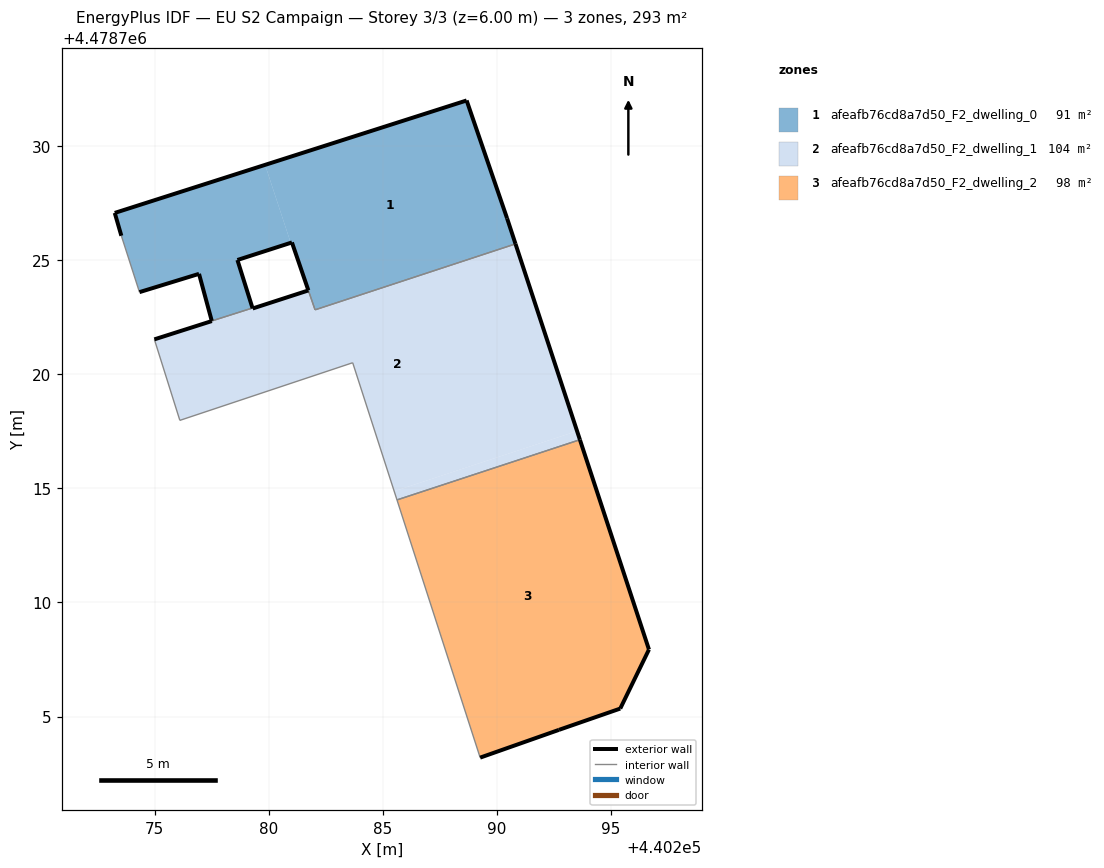
=== STOREY PLAN SPEC (per zone: floor XY polygon, exterior-wall plan segments, windows/doors) ===
zone 1: afeafb76cd8a7d50_F2_dwelling_0  (91.2 m²)
  floor: (440290.82, 4478725.71) (440290.45, 4478726.83) (440288.67, 4478732.00) (440279.84, 4478729.18) (440280.96, 4478725.76) (440281.02, 4478725.78) (440282.03, 4478722.83)
  floor: (440279.29, 4478722.91) (440278.63, 4478725.01) (440280.96, 4478725.76) (440279.84, 4478729.18) (440273.25, 4478727.07) (440273.54, 4478726.07) (440274.34, 4478723.60) (440276.95, 4478724.40) (440277.50, 4478722.34)
  exterior wall: (440281.74, 4478723.68) – (440281.02, 4478725.78)  [2.2 m]
  exterior wall: (440281.02, 4478725.78) – (440278.63, 4478725.01)  [2.5 m]
  exterior wall: (440278.63, 4478725.01) – (440279.29, 4478722.91)  [2.2 m]
  exterior wall: (440277.51, 4478722.34) – (440276.95, 4478724.40)  [2.1 m]
  exterior wall: (440276.95, 4478724.40) – (440274.34, 4478723.60)  [2.7 m]
  exterior wall: (440273.54, 4478726.07) – (440273.25, 4478727.07)  [1.0 m]
  exterior wall: (440273.25, 4478727.07) – (440288.67, 4478732.00)  [16.2 m]
  exterior wall: (440288.67, 4478732.00) – (440290.45, 4478726.83)  [5.5 m]
  exterior wall: (440290.45, 4478726.83) – (440290.82, 4478725.71)  [1.2 m]
  interior walls: 4
zone 2: afeafb76cd8a7d50_F2_dwelling_1  (104.5 m²)
  floor: (440293.51, 4478717.51) (440290.82, 4478725.71) (440282.03, 4478722.82) (440281.74, 4478723.67) (440279.30, 4478722.88) (440279.29, 4478722.91) (440277.51, 4478722.33) (440274.99, 4478721.53) (440276.11, 4478717.98) (440283.68, 4478720.51) (440285.50, 4478714.88)
  floor: (440293.64, 4478717.13) (440293.51, 4478717.51) (440285.50, 4478714.88) (440285.62, 4478714.49)
  exterior wall: (440274.99, 4478721.53) – (440277.51, 4478722.33)  [2.6 m]
  exterior wall: (440279.29, 4478722.91) – (440279.30, 4478722.88)  [0.0 m]
  exterior wall: (440279.30, 4478722.88) – (440281.74, 4478723.67)  [2.6 m]
  exterior wall: (440290.82, 4478725.71) – (440293.64, 4478717.13)  [9.0 m]
  interior walls: 7
zone 3: afeafb76cd8a7d50_F2_dwelling_2  (97.8 m²)
  floor: (440295.41, 4478705.35) (440296.66, 4478707.94) (440293.64, 4478717.13) (440285.62, 4478714.49) (440289.27, 4478703.20) (440292.72, 4478704.42)
  exterior wall: (440293.64, 4478717.13) – (440296.66, 4478707.94)  [9.7 m]
  exterior wall: (440296.66, 4478707.94) – (440295.41, 4478705.35)  [2.9 m]
  exterior wall: (440295.41, 4478705.35) – (440292.72, 4478704.42)  [2.8 m]
  exterior wall: (440292.72, 4478704.42) – (440289.27, 4478703.20)  [3.7 m]
  interior walls: 2

=== DERIVED (storey summary) ===
Building: EU S2 Campaign
Storey: 3 of 3  (floor level z = 6.00 m)
Storey gross floor area: 293.5 m²
Zones on this storey: 3
  - afeafb76cd8a7d50_F2_dwelling_0: floor 91.2 m²; exterior wall 35.7 m (107.0 m²); WWR 0.0%
  - afeafb76cd8a7d50_F2_dwelling_1: floor 104.5 m²; exterior wall 14.3 m (42.8 m²); WWR 0.0%
  - afeafb76cd8a7d50_F2_dwelling_2: floor 97.8 m²; exterior wall 19.1 m (57.2 m²); WWR 0.0%
Zone adjacency (shared interzone walls):
  - afeafb76cd8a7d50_F2_dwelling_0 ↔ afeafb76cd8a7d50_F2_dwelling_1
  - afeafb76cd8a7d50_F2_dwelling_1 ↔ afeafb76cd8a7d50_F2_dwelling_2